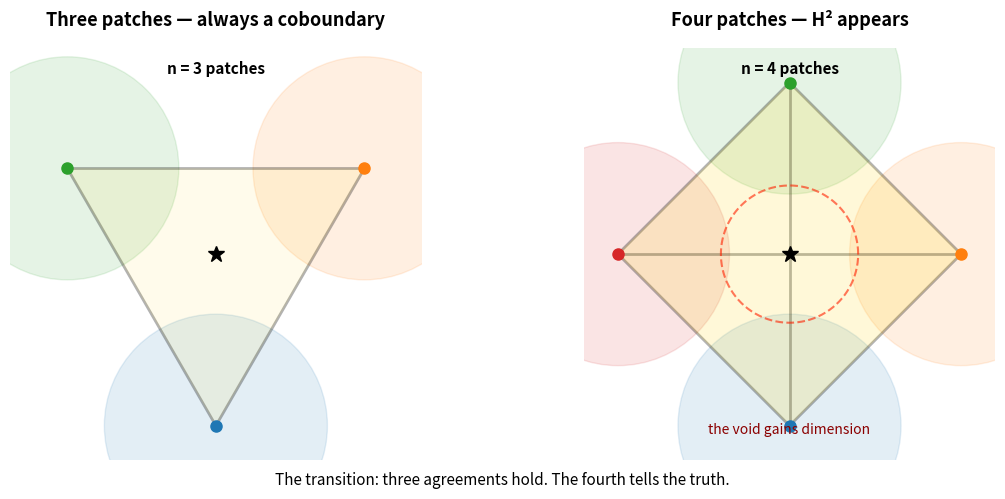

Source code (Python): (Note: this script raises an exception after producing the figure.)
"""
The transition n=3 → n=4.

Three patches can always agree — any 1-cocycle on a 3-element cover is a coboundary.
Add a fourth patch and the void appears. The coboundary operator on a point:
a boundary for something that has no edge.

This renders the nerve complex for n=3 and n=4, showing the moment
cohomology appears as a structural flip rather than accumulation.
"""

import numpy as np
import matplotlib
matplotlib.use('Agg')
import matplotlib.pyplot as plt
from matplotlib.patches import Circle, FancyBboxPatch
import matplotlib.patches as mpatches

fig, axes = plt.subplots(1, 2, figsize=(12, 5))

def draw_nerve(n_patches, ax, title):
    """Draw the nerve complex and coboundary structure for n patches."""
    ax.set_xlim(-1.2, 1.2)
    ax.set_ylim(-1.2, 1.2)
    ax.set_aspect('equal')
    ax.axis('off')
    ax.set_title(title, fontsize=13, fontweight='bold', pad=16)

    # Patch centers on a circle
    angles = np.linspace(0, 2*np.pi, n_patches, endpoint=False) - np.pi/2
    centers = np.column_stack([np.cos(angles), np.sin(angles)])

    # Draw patches as large circles that overlap
    for i, c in enumerate(centers):
        circle = Circle(c, 0.65, color=f'C{i}', alpha=0.12, zorder=1)
        ax.add_patch(circle)
        ax.plot(c[0], c[1], 'o', color=f'C{i}', markersize=8, zorder=3)

    # Draw nerve complex edges (complete graph minus future edges)
    edge_width = 2.0
    for i in range(n_patches):
        for j in range(i+1, n_patches):
            ax.plot([centers[i,0], centers[j,0]],
                    [centers[i,1], centers[j,1]],
                    'k', linewidth=edge_width, alpha=0.3, zorder=2)

    # For n=4, draw 2-simplices (filled triangles) for existing 2-cycles
    if n_patches >= 3:
        for i in range(n_patches):
            for j in range(i+1, n_patches):
                for k in range(j+1, n_patches):
                    triangle = plt.Polygon([centers[i], centers[j], centers[k]],
                                          facecolor='gold', alpha=0.08, zorder=2.5)
                    ax.add_patch(triangle)

    # The coboundary visualization
    # The center: where all patches overlap
    if n_patches <= 4:
        ax.plot(0, 0, 'k*', markersize=12, zorder=4)

    # Annotate the coboundary dimension
    if n_patches == 4:
        # Show the "shadow" — the global structure invisible to any single patch
        theta = np.linspace(0, 2*np.pi, 100)
        r = 0.4
        ax.plot(r*np.cos(theta), r*np.sin(theta), 'r--', linewidth=1.5,
                alpha=0.6, label='H² cycle')
        ax.text(0, -1.05, 'the void gains dimension', ha='center',
                fontsize=10, style='italic', color='darkred')

    ax.text(0, 1.05, f'n = {n_patches} patches', ha='center',
            fontsize=11, fontweight='bold')

# Left panel: n=3 — always a coboundary
draw_nerve(3, axes[0], 'Three patches — always a coboundary')

# Right panel: n=4 — H² appears
draw_nerve(4, axes[1], 'Four patches — H² appears')

# Bottom caption
fig.text(0.5, 0.02,
         'The transition: three agreements hold. The fourth tells the truth.',
         ha='center', fontsize=11, style='italic')

plt.tight_layout(rect=[0, 0.04, 1, 1])
plt.savefig('assets/n3-to-n4.png', dpi=150, bbox_inches='tight')
plt.close()

print("saved assets/n3-to-n4.png")
